Dataset: MSTAR-10 (GitHub, Naelbest/mstar_with_machine_learning). Classes: BMP-2 infantry fighting vehicle, BRDM-2 armored scout vehicle, BTR-60 armored personnel carrier, BTR-70 armored personnel carrier, ZIL-131 military truck, ZSU-23-4 self-propelled anti-aircraft gun.

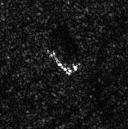
Label: BRDM-2 armored scout vehicle

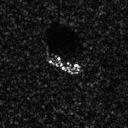
Label: BTR-60 armored personnel carrier

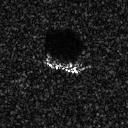
Label: BTR-70 armored personnel carrier

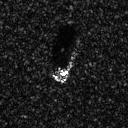
Label: BMP-2 infantry fighting vehicle

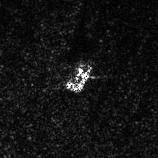
Label: ZSU-23-4 self-propelled anti-aircraft gun

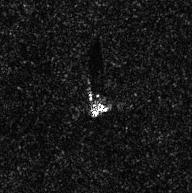
Label: ZIL-131 military truck
